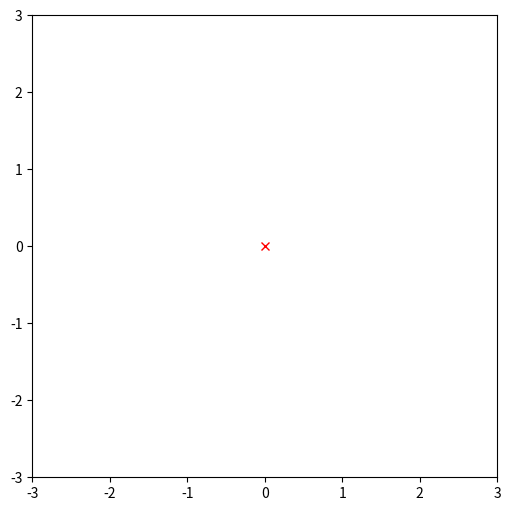

This figure's Python source: (Note: this script raises an exception after producing the figure.)
# -*- coding: utf-8 -*-
"""Untitled47.ipynb

Automatically generated by Colaboratory.

Original file is located at
    https://colab.research.google.com/<link-removed>
"""

import matplotlib.pyplot as plt
import matplotlib.patches as mpatches
import matplotlib.lines as mlines

fig, ax = plt.subplots(figsize = (6,6))

ax.set_xlim([-3,3])
ax.set_ylim([-3,3])

pole, = plt.plot(0,0, 'rx',label = 'Poles')


legend = plt.legend(handles =[pole,zero], loc = 'lower right')
fig.gca().add_artist(legend)

circle = plt.Circle([0,0],0,color = 'w')
fig.gca().add_artist(circle)

circle = plt.Circle([0,0],1,edgecolor = 'black',fill = 0,linestyle = '--')
fig.gca().add_artist(circle)

patches = mpatches.Patch(color="green", label="ROC")
dotted_line = mlines.Line2D([],[],color = 'black',label='Unit circle')
dotted_line.set_linestyle('--')
plt.legend(handles=[patches,dotted_line], loc = 'upper right')
ax.set_facecolor('xkcd:green')

plt.grid()
plt.xlabel("Re")
plt.ylabel("Im")
plt.show()